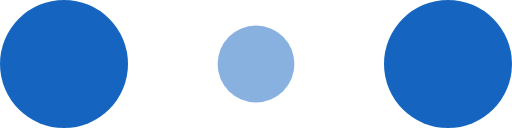
t = 0.00 s
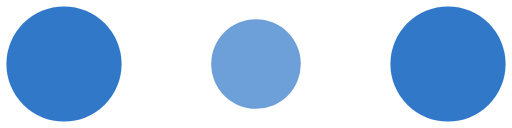
t = 0.10 s
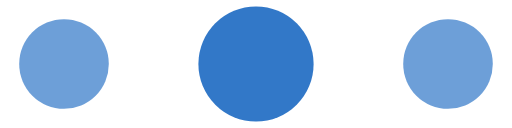
t = 0.30 s
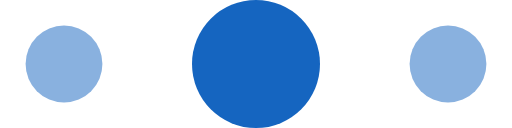
t = 0.40 s
t = 0.50 s: frame unchanged from t = 0.30 s, image omitted
t = 0.70 s: frame unchanged from t = 0.10 s, image omitted

The animated SVG that drew these frames (rendered in a browser with its animation timeline set to each time). Animation: 6 SMIL elements (animate=6); one cycle of 0.80 s, repeats indefinitely.

<?xml version="1.0" encoding="utf-8"?><svg version="1.1" id="Слой_1" xmlns="http://www.w3.org/2000/svg" xmlns:xlink="http://www.w3.org/1999/xlink" x="0px" y="0px" viewBox="0 0 120 30" style="enable-background:new 0 0 120 30;" xml:space="preserve"><style type="text/css">.st0{fill:#1565C0;}.st1{fill:#1565C0;fill-opacity:0.3;}</style><circle class="st0" cx="15" cy="15" r="15"><animate  accumulate="none" additive="replace" attributeName="r" begin="0s" calcMode="linear" dur="0.8s" fill="remove" from="15" repeatCount="indefinite" restart="always" to="15" values="15;9;15"></animate><animate  accumulate="none" additive="replace" attributeName="fill-opacity" begin="0s" calcMode="linear" dur="0.8s" fill="remove" from="1" repeatCount="indefinite" restart="always" to="1" values="1;.5;1"></animate></circle><circle class="st1" cx="60" cy="15" r="9"><animate  accumulate="none" additive="replace" attributeName="r" begin="0s" calcMode="linear" dur="0.8s" fill="remove" from="9" repeatCount="indefinite" restart="always" to="9" values="9;15;9"></animate><animate  accumulate="none" additive="replace" attributeName="fill-opacity" begin="0s" calcMode="linear" dur="0.8s" fill="remove" from="0.5" repeatCount="indefinite" restart="always" to="0.5" values=".5;1;.5"></animate></circle><circle class="st0" cx="105" cy="15" r="15"><animate  accumulate="none" additive="replace" attributeName="r" begin="0s" calcMode="linear" dur="0.8s" fill="remove" from="15" repeatCount="indefinite" restart="always" to="15" values="15;9;15"></animate><animate  accumulate="none" additive="replace" attributeName="fill-opacity" begin="0s" calcMode="linear" dur="0.8s" fill="remove" from="1" repeatCount="indefinite" restart="always" to="1" values="1;.5;1"></animate></circle></svg>
